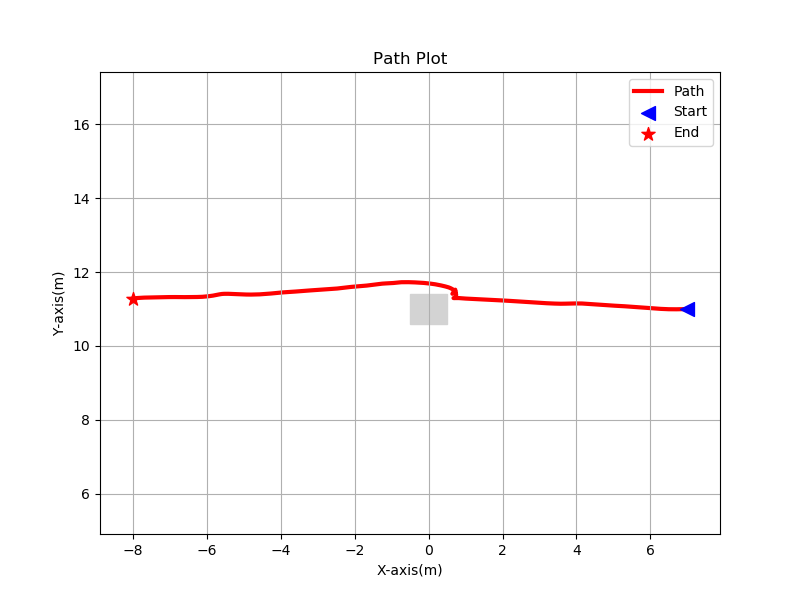

Data behind this chart, as committed beside it:
6.990802, 10.999968, 
6.991, 11, 
6.991, 11, 
6.991, 11, 
6.991, 11, 
6.991, 11, 
6.991, 11, 
6.991, 11, 
6.991, 11, 
6.991, 11, 
6.991, 11, 
6.991, 11, 
6.991, 11, 
6.991, 11, 
6.991, 11, 
6.991, 11, 
6.991, 11, 
6.991, 11, 
6.991, 11, 
6.991, 11, 
6.991, 11, 
6.991, 11, 
6.991, 11, 
6.991, 11, 
6.991, 11, 
6.991, 11, 
6.991, 11, 
6.991, 11, 
6.991, 11, 
6.991, 11, 
6.991, 11, 
6.991, 11, 
6.991, 11, 
6.991, 11, 
6.991, 11, 
6.991, 11, 
6.991, 11, 
6.991, 11, 
6.991, 11, 
6.991, 11, 
6.991, 11, 
6.991, 11, 
6.991, 11, 
6.991, 11, 
6.991, 11, 
6.991, 11, 
6.991, 11, 
6.991, 11, 
6.991, 11, 
6.991, 11, 
6.991, 11, 
6.991, 11, 
6.991, 11, 
6.991, 11, 
6.991, 11, 
6.991, 11, 
6.991, 11, 
6.991, 11, 
6.991, 11, 
6.991, 11, 
6.991, 11, 
... 127,104 more rows
